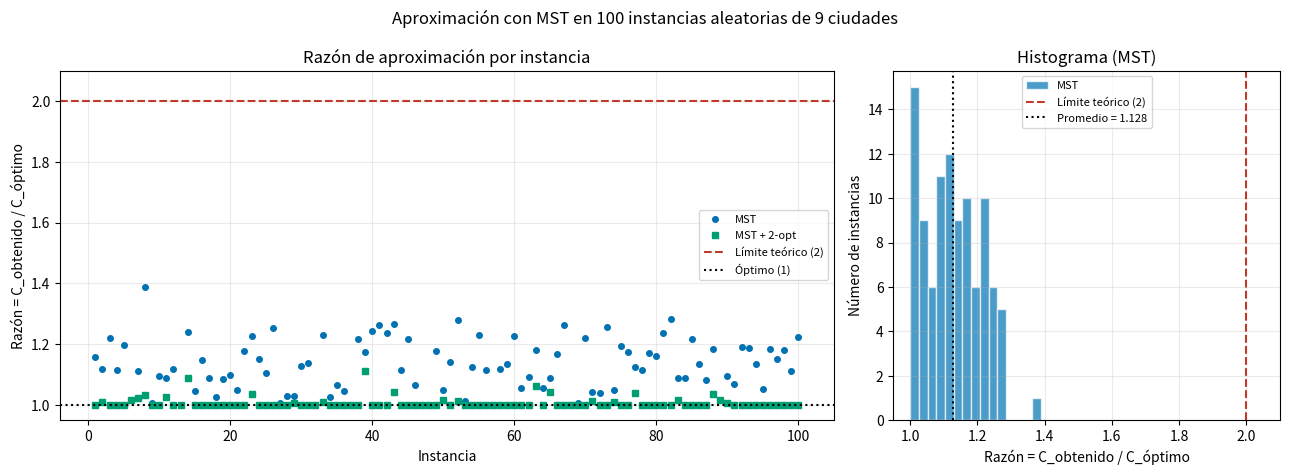
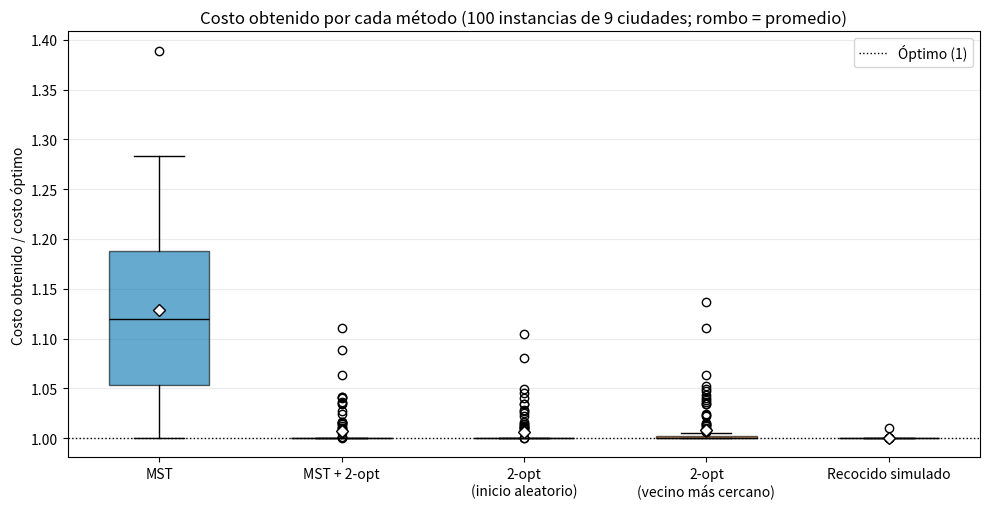

Generate these figures, in order, with matplotlib:
import itertools
import math
import random
import statistics

N_CITIES = 9
N_INSTANCES = 100
SA_ITERATIONS = 3000
T0, T_FINAL = 100.0, 0.01


# ---------- Utilidades de recorridos ----------
def tour_length(points, tour) -> float:
    return sum(math.dist(points[tour[i]], points[tour[(i + 1) % len(tour)]]) for i in range(len(tour)))


def two_opt_move(route: list[int], i: int, k: int) -> list[int]:
    """Invierte route[i..k]: quita las aristas (i-1, i) y (k, k+1)."""
    return route[:i] + route[i:k + 1][::-1] + route[k + 1:]


def optimal_length(points) -> float:
    """Fuerza bruta sobre todos los recorridos que empiezan en la ciudad 0 ((n-1)! recorridos)."""
    n = len(points)
    D = [[math.dist(a, b) for b in points] for a in points]
    best = float("inf")
    for p in itertools.permutations(range(1, n)):
        L = D[0][p[0]] + D[p[-1]][0]
        for i in range(n - 2):
            L += D[p[i]][p[i + 1]]
        if L < best:
            best = L
    return best


# ---------- Aproximación con MST (de p2.py) ----------
def mst_prim(points) -> dict[int, list[int]]:
    """Algoritmo de Prim desde la ciudad 0; devuelve el árbol como {nodo: hijos}."""
    best = {v: (math.dist(points[0], points[v]), 0) for v in range(1, len(points))}
    children = {v: [] for v in range(len(points))}
    while best:
        v = min(best, key=lambda u: best[u][0])
        children[best.pop(v)[1]].append(v)          # agrega al árbol la arista más barata
        for u in best:
            d = math.dist(points[v], points[u])
            if d < best[u][0]:
                best[u] = (d, v)
    return children


def preorder(children: dict[int, list[int]], root: int = 0) -> list[int]:
    """Recorre el árbol; visitar cada ciudad una sola vez = tomar atajos en las ciudades repetidas."""
    return [root] + [c for child in children[root] for c in preorder(children, child)]


# ---------- Métodos de los ejercicios anteriores ----------
def two_opt(points, route):
    """Hill climbing con 2-opt (Ejercicio 3)."""
    n = len(route)
    best, best_len = route[:], tour_length(points, route)
    improved = True
    while improved:
        improved = False
        for i in range(1, n - 1):
            for k in range(i + 1, n):
                candidate = two_opt_move(best, i, k)
                cand_len = tour_length(points, candidate)
                if cand_len < best_len - 1e-9:
                    best, best_len = candidate, cand_len
                    improved = True
    return best


def nearest_neighbour(points, start: int) -> list[int]:
    route, pending = [start], set(range(len(points))) - {start}
    while pending:
        last = route[-1]
        nxt = min(pending, key=lambda c: math.dist(points[last], points[c]))
        route.append(nxt)
        pending.remove(nxt)
    return route


def simulated_annealing(points, initial, n_iter, seed):
    """SA con movimientos 2-opt y enfriamiento exponencial (Ejercicio 4)."""
    n = len(initial)
    rng = random.Random(seed)
    current, best = initial[:], initial[:]
    cur_len = best_len = tour_length(points, current)
    for t in range(1, n_iter + 1):
        T = T0 * (T_FINAL / T0) ** (t / n_iter)
        i = rng.randint(1, n - 2)
        k = rng.randint(i + 1, n - 1)
        nxt = two_opt_move(current, i, k)
        nxt_len = tour_length(points, nxt)
        delta_E = cur_len - nxt_len
        if delta_E > 0 or rng.random() < math.exp(delta_E / T):
            current, cur_len = nxt, nxt_len
        if cur_len < best_len:
            best, best_len = current[:], cur_len
    return best


if __name__ == "__main__":
    rng = random.Random(2024)                      # semilla fija: los resultados se repiten
    METHODS = ["MST", "MST + 2-opt", "2-opt (inicio aleatorio)", "2-opt (vecino más cercano)",
               "Recocido simulado"]
    costs = {m: [] for m in METHODS}
    optimal = []

    for idx in range(N_INSTANCES):
        pts = [(rng.uniform(0, 100), rng.uniform(0, 100)) for _ in range(N_CITIES)]
        optimal.append(optimal_length(pts))

        mst_tour = preorder(mst_prim(pts))
        costs["MST"].append(tour_length(pts, mst_tour))
        costs["MST + 2-opt"].append(tour_length(pts, two_opt(pts, mst_tour)))

        random_start = list(range(N_CITIES))
        rng.shuffle(random_start)
        costs["2-opt (inicio aleatorio)"].append(tour_length(pts, two_opt(pts, random_start)))
        nn_start = nearest_neighbour(pts, start=rng.randrange(N_CITIES))
        costs["2-opt (vecino más cercano)"].append(tour_length(pts, two_opt(pts, nn_start)))
        costs["Recocido simulado"].append(
            tour_length(pts, simulated_annealing(pts, random_start, SA_ITERATIONS, seed=idx)))

    ratios = {m: [c / o for c, o in zip(costs[m], optimal)] for m in METHODS}
    assert all(r <= 2 + 1e-9 for r in ratios["MST"]), "el recorrido del MST debe estar dentro del factor 2"

    print(f"{N_INSTANCES} instancias aleatorias de {N_CITIES} ciudades. razón = C_obtenido / C_óptimo\n")
    print(f"{'método':28s} {'costo medio':>11s} {'razón media':>12s} {'mínima':>7s} {'máxima':>7s} {'óptimo hallado':>15s}")
    print(f"{'Óptimo (fuerza bruta)':28s} {statistics.mean(optimal):>11.2f} {1:>12.3f} {1:>7.3f} {1:>7.3f}")
    for m in METHODS:
        found = sum(r < 1 + 1e-9 for r in ratios[m])
        print(f"{m:28s} {statistics.mean(costs[m]):>11.2f} {statistics.mean(ratios[m]):>12.3f} "
              f"{min(ratios[m]):>7.3f} {max(ratios[m]):>7.3f} {str(found) + ' de ' + str(N_INSTANCES):>15s}")
    worst = max(ratios["MST"])
    print(f"\nPeor razón del MST: {worst:.3f}  ({2 - worst:.3f} por debajo del límite teórico de 2)")
    print(f"Instancias donde el recorrido del MST pasa de 1.5: {sum(r > 1.5 for r in ratios['MST'])} de {N_INSTANCES}")

    import matplotlib.pyplot as plt

    # ----- Figura 1: razón de aproximación del recorrido del MST -----
    fig, (ax1, ax2) = plt.subplots(1, 2, figsize=(13, 4.8), gridspec_kw={"width_ratios": [2, 1]})
    x = range(1, N_INSTANCES + 1)
    ax1.plot(x, ratios["MST"], "o", color="#0072B2", markersize=4, label="MST")
    ax1.plot(x, ratios["MST + 2-opt"], "s", color="#009E73", markersize=4, label="MST + 2-opt")
    ax1.axhline(2, color="#c0392b", linestyle="--", label="Límite teórico (2)")
    ax1.axhline(1, color="k", linestyle=":", label="Óptimo (1)")
    ax1.set_ylim(0.95, 2.1)
    ax1.set_xlabel("Instancia")
    ax1.set_ylabel("Razón = C_obtenido / C_óptimo")
    ax1.set_title("Razón de aproximación por instancia")
    ax1.legend(loc="center right", fontsize=8)
    ax2.hist(ratios["MST"], bins=15, color="#0072B2", alpha=0.7, edgecolor="white", label="MST")
    ax2.axvline(2, color="#c0392b", linestyle="--", label="Límite teórico (2)")
    ax2.axvline(statistics.mean(ratios["MST"]), color="k", linestyle=":",
                label=f"Promedio = {statistics.mean(ratios['MST']):.3f}")
    ax2.set_xlim(0.95, 2.1)
    ax2.set_xlabel("Razón = C_obtenido / C_óptimo")
    ax2.set_ylabel("Número de instancias")
    ax2.set_title("Histograma (MST)")
    ax2.legend(fontsize=8)
    for a in (ax1, ax2):
        a.grid(alpha=0.25)
    fig.suptitle(f"Aproximación con MST en {N_INSTANCES} instancias aleatorias de {N_CITIES} ciudades", fontsize=12)
    plt.tight_layout()
    plt.savefig("mst_ratio.png", dpi=150)

    # ----- Figura 2: costo obtenido por cada método -----
    fig, ax = plt.subplots(figsize=(10, 5.2))
    palette = ["#0072B2", "#009E73", "#E69F00", "#D55E00", "#CC79A7"]
    box = ax.boxplot([ratios[m] for m in METHODS], tick_labels=[m.replace(" (", "\n(") for m in METHODS],
                     patch_artist=True, showmeans=True, widths=0.55,
                     medianprops=dict(color="black"),
                     meanprops=dict(marker="D", markerfacecolor="white", markeredgecolor="black"))
    for patch, color in zip(box["boxes"], palette):
        patch.set_facecolor(color)
        patch.set_alpha(0.6)
    ax.axhline(1, color="k", linestyle=":", linewidth=1, label="Óptimo (1)")
    ax.set_ylabel("Costo obtenido / costo óptimo")
    ax.set_title(f"Costo obtenido por cada método ({N_INSTANCES} instancias de {N_CITIES} ciudades; rombo = promedio)")
    ax.grid(axis="y", alpha=0.25)
    ax.legend()
    plt.tight_layout()
    plt.savefig("method_comparison.png", dpi=150)
    print("\nGráficas guardadas en mst_ratio.png y method_comparison.png")
    plt.show()
